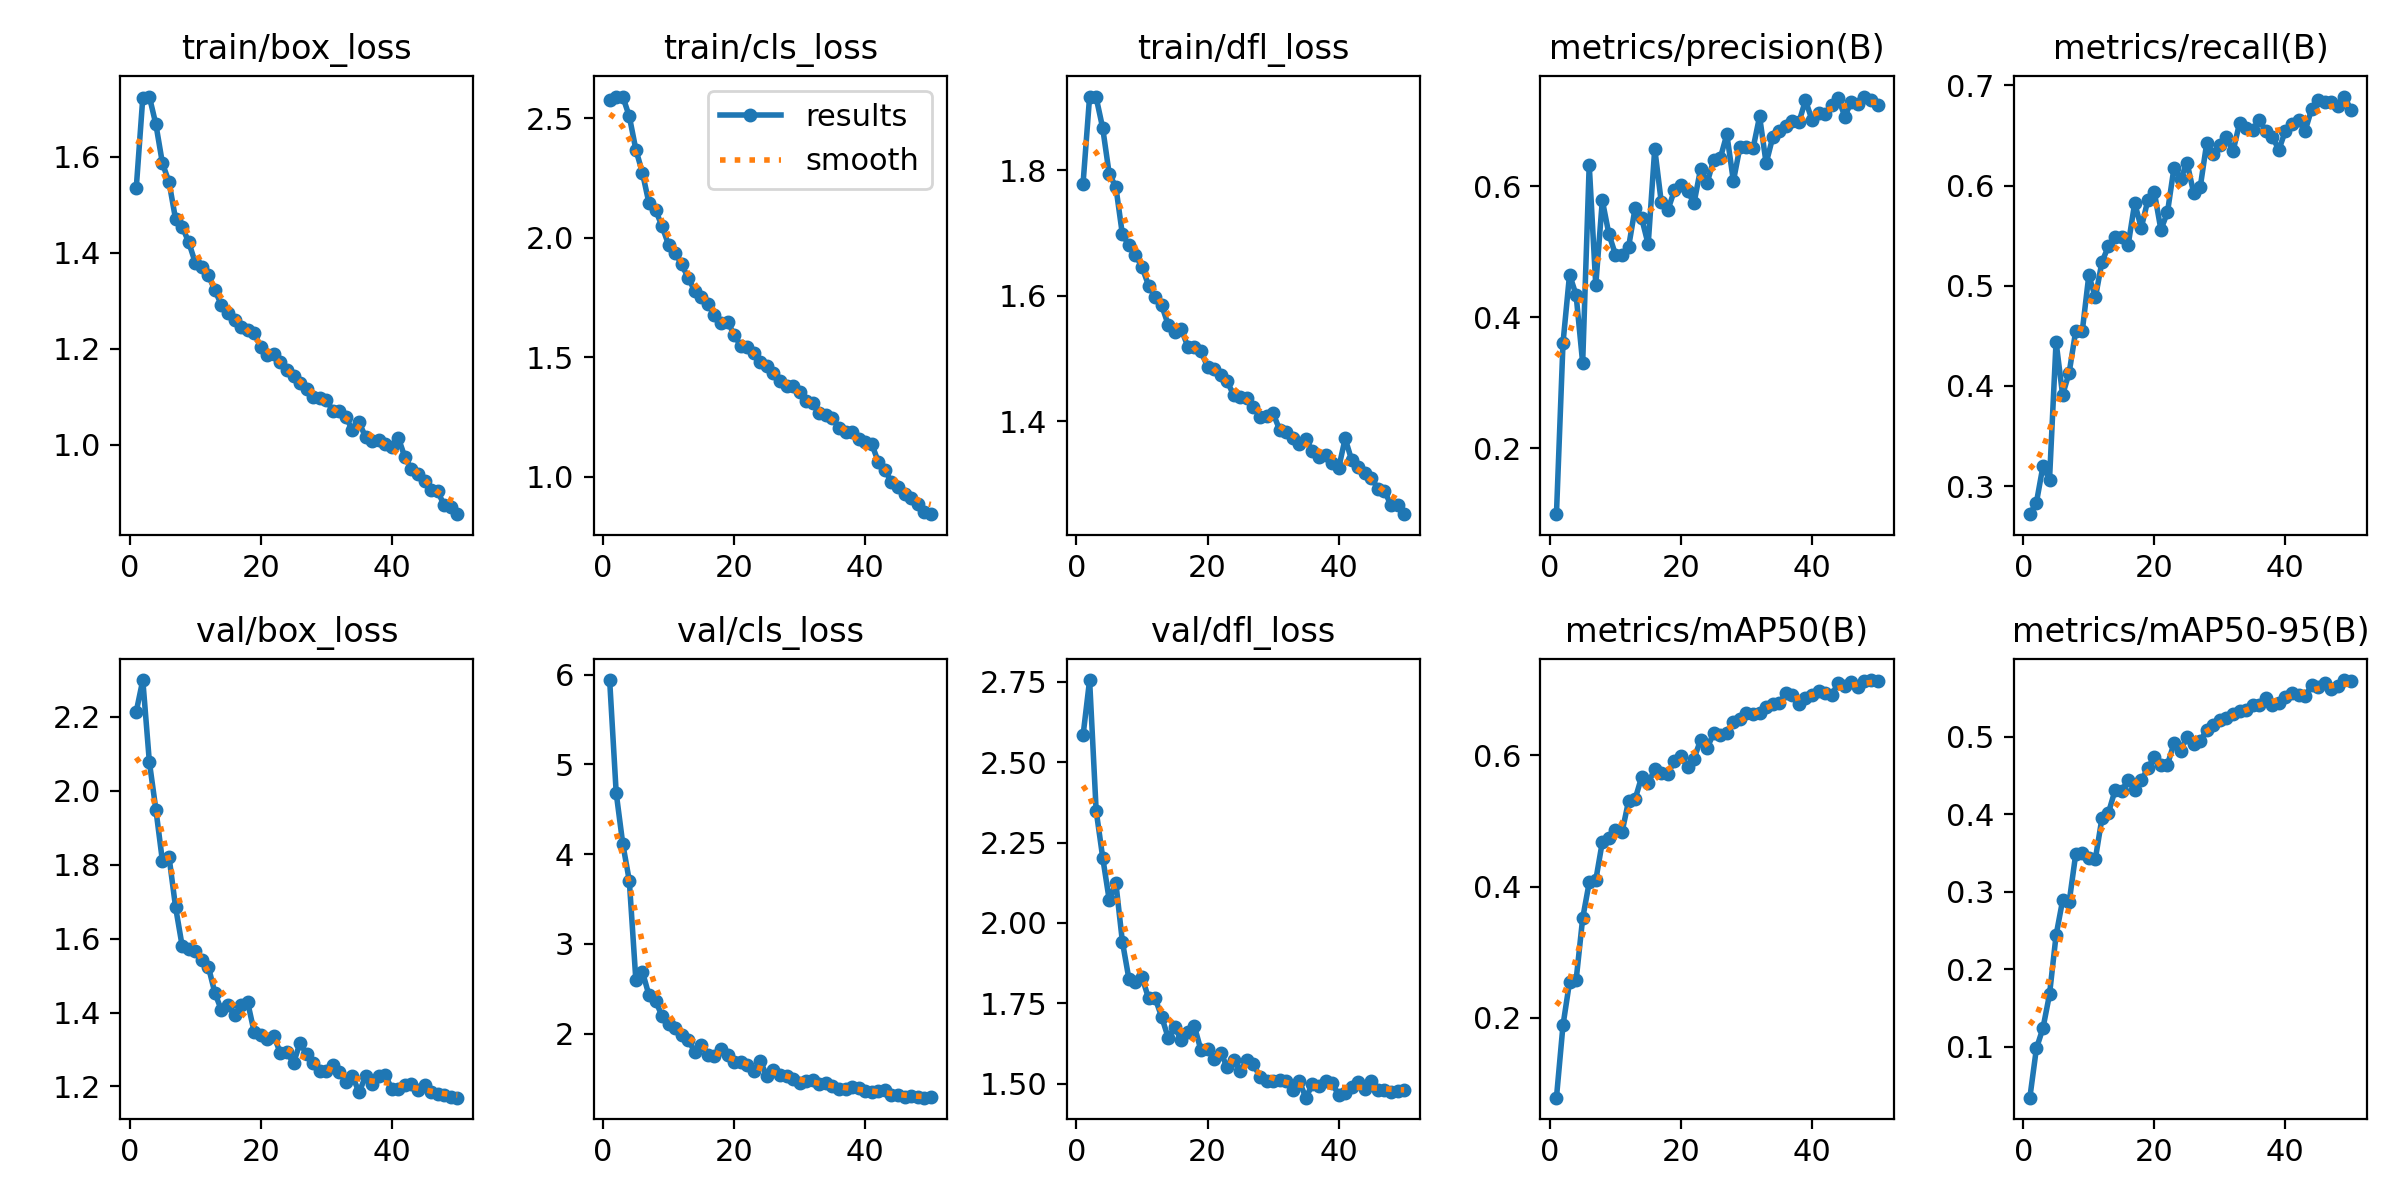

The file beside this chart, header and first rows:
epoch, time, train/box_loss, train/cls_loss, train/dfl_loss, metrics/precision(B), metrics/recall(B), metrics/mAP50(B), metrics/mAP50-95(B), val/box_loss, val/cls_loss, val/dfl_loss, lr/pg0, lr/pg1, lr/pg2
1, 192.6, 1.535, 2.576, 1.778, 0.09907, 0.2721, 0.07824, 0.03464, 2.215, 5.939, 2.583, 0.0003317, 0.0003317, 0.0003317
2, 369.7, 1.724, 2.591, 1.917, 0.3607, 0.2836, 0.1887, 0.09803, 2.3, 4.681, 2.756, 0.0006519, 0.0006519, 0.0006519
3, 545.6, 1.726, 2.591, 1.916, 0.4652, 0.32, 0.2546, 0.1243, 2.078, 4.116, 2.349, 0.0009589, 0.0009589, 0.0009589
4, 726.5, 1.667, 2.509, 1.867, 0.4338, 0.3065, 0.2572, 0.1676, 1.949, 3.705, 2.203, 0.0009406, 0.0009406, 0.0009406
5, 906.2, 1.586, 2.369, 1.794, 0.3302, 0.4442, 0.3514, 0.2438, 1.809, 2.597, 2.071, 0.0009208, 0.0009208, 0.0009208
6, 1086, 1.548, 2.273, 1.774, 0.6331, 0.3912, 0.4061, 0.2889, 1.822, 2.691, 2.126, 0.000901, 0.000901, 0.000901
7, 1267, 1.47, 2.145, 1.698, 0.4489, 0.4133, 0.4096, 0.2868, 1.686, 2.43, 1.942, 0.0008812, 0.0008812, 0.0008812
8, 1441, 1.455, 2.117, 1.68, 0.5786, 0.4549, 0.4679, 0.3485, 1.581, 2.369, 1.826, 0.0008614, 0.0008614, 0.0008614
9, 1615, 1.422, 2.048, 1.665, 0.5271, 0.4547, 0.4746, 0.3505, 1.572, 2.196, 1.815, 0.0008416, 0.0008416, 0.0008416
10, 1793, 1.38, 1.97, 1.646, 0.4958, 0.5105, 0.4867, 0.3432, 1.567, 2.11, 1.831, 0.0008218, 0.0008218, 0.0008218
11, 1967, 1.371, 1.938, 1.616, 0.4948, 0.4883, 0.4824, 0.3425, 1.543, 2.062, 1.765, 0.000802, 0.000802, 0.000802
12, 2141, 1.353, 1.889, 1.598, 0.5067, 0.5237, 0.5301, 0.3947, 1.525, 1.985, 1.766, 0.0007822, 0.0007822, 0.0007822
13, 2320, 1.322, 1.831, 1.585, 0.5666, 0.5395, 0.5331, 0.4019, 1.453, 1.932, 1.707, 0.0007624, 0.0007624, 0.0007624
14, 2501, 1.291, 1.777, 1.553, 0.5514, 0.5485, 0.5669, 0.4308, 1.406, 1.797, 1.643, 0.0007426, 0.0007426, 0.0007426
15, 2677, 1.275, 1.753, 1.542, 0.5113, 0.5489, 0.5577, 0.4303, 1.422, 1.871, 1.676, 0.0007228, 0.0007228, 0.0007228
16, 2851, 1.259, 1.725, 1.546, 0.6575, 0.5406, 0.5785, 0.4437, 1.392, 1.768, 1.635, 0.000703, 0.000703, 0.000703
17, 3026, 1.245, 1.677, 1.518, 0.5754, 0.5825, 0.5731, 0.4307, 1.421, 1.757, 1.662, 0.0006832, 0.0006832, 0.0006832
18, 3200, 1.24, 1.646, 1.518, 0.5637, 0.5578, 0.5718, 0.4435, 1.428, 1.829, 1.678, 0.0006634, 0.0006634, 0.0006634
19, 3375, 1.232, 1.65, 1.511, 0.5936, 0.5853, 0.5913, 0.459, 1.347, 1.759, 1.603, 0.0006436, 0.0006436, 0.0006436
20, 3555, 1.204, 1.595, 1.487, 0.6021, 0.5932, 0.5982, 0.4741, 1.338, 1.691, 1.607, 0.0006238, 0.0006238, 0.0006238
21, 3735, 1.187, 1.548, 1.483, 0.5924, 0.5559, 0.5822, 0.4633, 1.329, 1.69, 1.577, 0.000604, 0.000604, 0.000604
22, 3910, 1.189, 1.544, 1.474, 0.5747, 0.5733, 0.595, 0.4639, 1.336, 1.654, 1.596, 0.0005842, 0.0005842, 0.0005842
23, 4085, 1.173, 1.518, 1.463, 0.6268, 0.6179, 0.6234, 0.4914, 1.29, 1.589, 1.552, 0.0005644, 0.0005644, 0.0005644
24, 4266, 1.155, 1.482, 1.441, 0.6052, 0.6064, 0.6108, 0.482, 1.293, 1.694, 1.573, 0.0005446, 0.0005446, 0.0005446
25, 4441, 1.143, 1.465, 1.439, 0.6408, 0.6225, 0.6342, 0.5, 1.263, 1.528, 1.54, 0.0005248, 0.0005248, 0.0005248
26, 4621, 1.129, 1.436, 1.437, 0.6428, 0.5925, 0.6312, 0.4902, 1.318, 1.598, 1.574, 0.000505, 0.000505, 0.000505
27, 4796, 1.117, 1.403, 1.422, 0.6794, 0.5984, 0.6336, 0.4945, 1.287, 1.546, 1.56, 0.0004852, 0.0004852, 0.0004852
28, 4970, 1.099, 1.379, 1.407, 0.608, 0.6429, 0.6511, 0.5086, 1.262, 1.526, 1.521, 0.0004654, 0.0004654, 0.0004654
29, 5150, 1.097, 1.381, 1.408, 0.6598, 0.631, 0.6554, 0.5155, 1.241, 1.498, 1.507, 0.0004456, 0.0004456, 0.0004456
30, 5330, 1.094, 1.357, 1.412, 0.6605, 0.6402, 0.6644, 0.5212, 1.242, 1.455, 1.509, 0.0004258, 0.0004258, 0.0004258
31, 5510, 1.07, 1.318, 1.386, 0.6579, 0.648, 0.6633, 0.5235, 1.258, 1.472, 1.512, 0.000406, 0.000406, 0.000406
32, 5692, 1.07, 1.309, 1.382, 0.7067, 0.6341, 0.6643, 0.5285, 1.24, 1.483, 1.507, 0.0003862, 0.0003862, 0.0003862
33, 5871, 1.057, 1.267, 1.374, 0.6352, 0.6623, 0.6737, 0.5332, 1.213, 1.439, 1.481, 0.0003664, 0.0003664, 0.0003664
34, 6052, 1.03, 1.257, 1.364, 0.6747, 0.6573, 0.6782, 0.5339, 1.228, 1.449, 1.507, 0.0003466, 0.0003466, 0.0003466
35, 6233, 1.047, 1.246, 1.371, 0.6841, 0.6552, 0.6794, 0.5412, 1.184, 1.415, 1.456, 0.0003268, 0.0003268, 0.0003268
36, 6413, 1.016, 1.204, 1.353, 0.6927, 0.6659, 0.6947, 0.5403, 1.228, 1.38, 1.498, 0.000307, 0.000307, 0.000307
37, 6588, 1.008, 1.189, 1.343, 0.6991, 0.6544, 0.6924, 0.5497, 1.206, 1.383, 1.493, 0.0002872, 0.0002872, 0.0002872
38, 6767, 1.009, 1.187, 1.346, 0.6978, 0.6487, 0.6779, 0.541, 1.228, 1.404, 1.509, 0.0002674, 0.0002674, 0.0002674
39, 6942, 1.001, 1.158, 1.333, 0.7314, 0.6357, 0.6873, 0.5435, 1.231, 1.399, 1.501, 0.0002476, 0.0002476, 0.0002476
40, 7118, 0.9957, 1.146, 1.325, 0.7013, 0.6547, 0.6921, 0.5505, 1.193, 1.359, 1.466, 0.0002278, 0.0002278, 0.0002278
41, 7299, 1.014, 1.138, 1.372, 0.7118, 0.6615, 0.6975, 0.5559, 1.193, 1.352, 1.47, 0.000208, 0.000208, 0.000208
42, 7480, 0.9736, 1.062, 1.338, 0.7109, 0.6651, 0.6956, 0.5534, 1.205, 1.361, 1.49, 0.0001882, 0.0001882, 0.0001882
43, 7654, 0.9493, 1.029, 1.326, 0.724, 0.6544, 0.6915, 0.5522, 1.205, 1.37, 1.505, 0.0001684, 0.0001684, 0.0001684
44, 7829, 0.9384, 0.9793, 1.318, 0.7351, 0.6763, 0.7103, 0.5661, 1.19, 1.319, 1.484, 0.0001486, 0.0001486, 0.0001486
45, 8009, 0.9249, 0.9573, 1.309, 0.7065, 0.6853, 0.7049, 0.5639, 1.205, 1.32, 1.508, 0.0001288, 0.0001288, 0.0001288
46, 8185, 0.9055, 0.9302, 1.292, 0.7294, 0.6837, 0.7114, 0.5687, 1.184, 1.3, 1.479, 0.000109, 0.000109, 0.000109
47, 8362, 0.9027, 0.9105, 1.289, 0.726, 0.6835, 0.7038, 0.5613, 1.179, 1.307, 1.481, 8.92e-05, 8.92e-05, 8.92e-05
48, 8537, 0.8734, 0.8879, 1.266, 0.7371, 0.6792, 0.7138, 0.5651, 1.176, 1.301, 1.475, 6.94e-05, 6.94e-05, 6.94e-05
49, 8712, 0.8705, 0.8528, 1.267, 0.7322, 0.6888, 0.7146, 0.5728, 1.172, 1.289, 1.479, 4.96e-05, 4.96e-05, 4.96e-05
50, 8892, 0.855, 0.844, 1.252, 0.7245, 0.6756, 0.7136, 0.5714, 1.17, 1.293, 1.479, 2.98e-05, 2.98e-05, 2.98e-05
